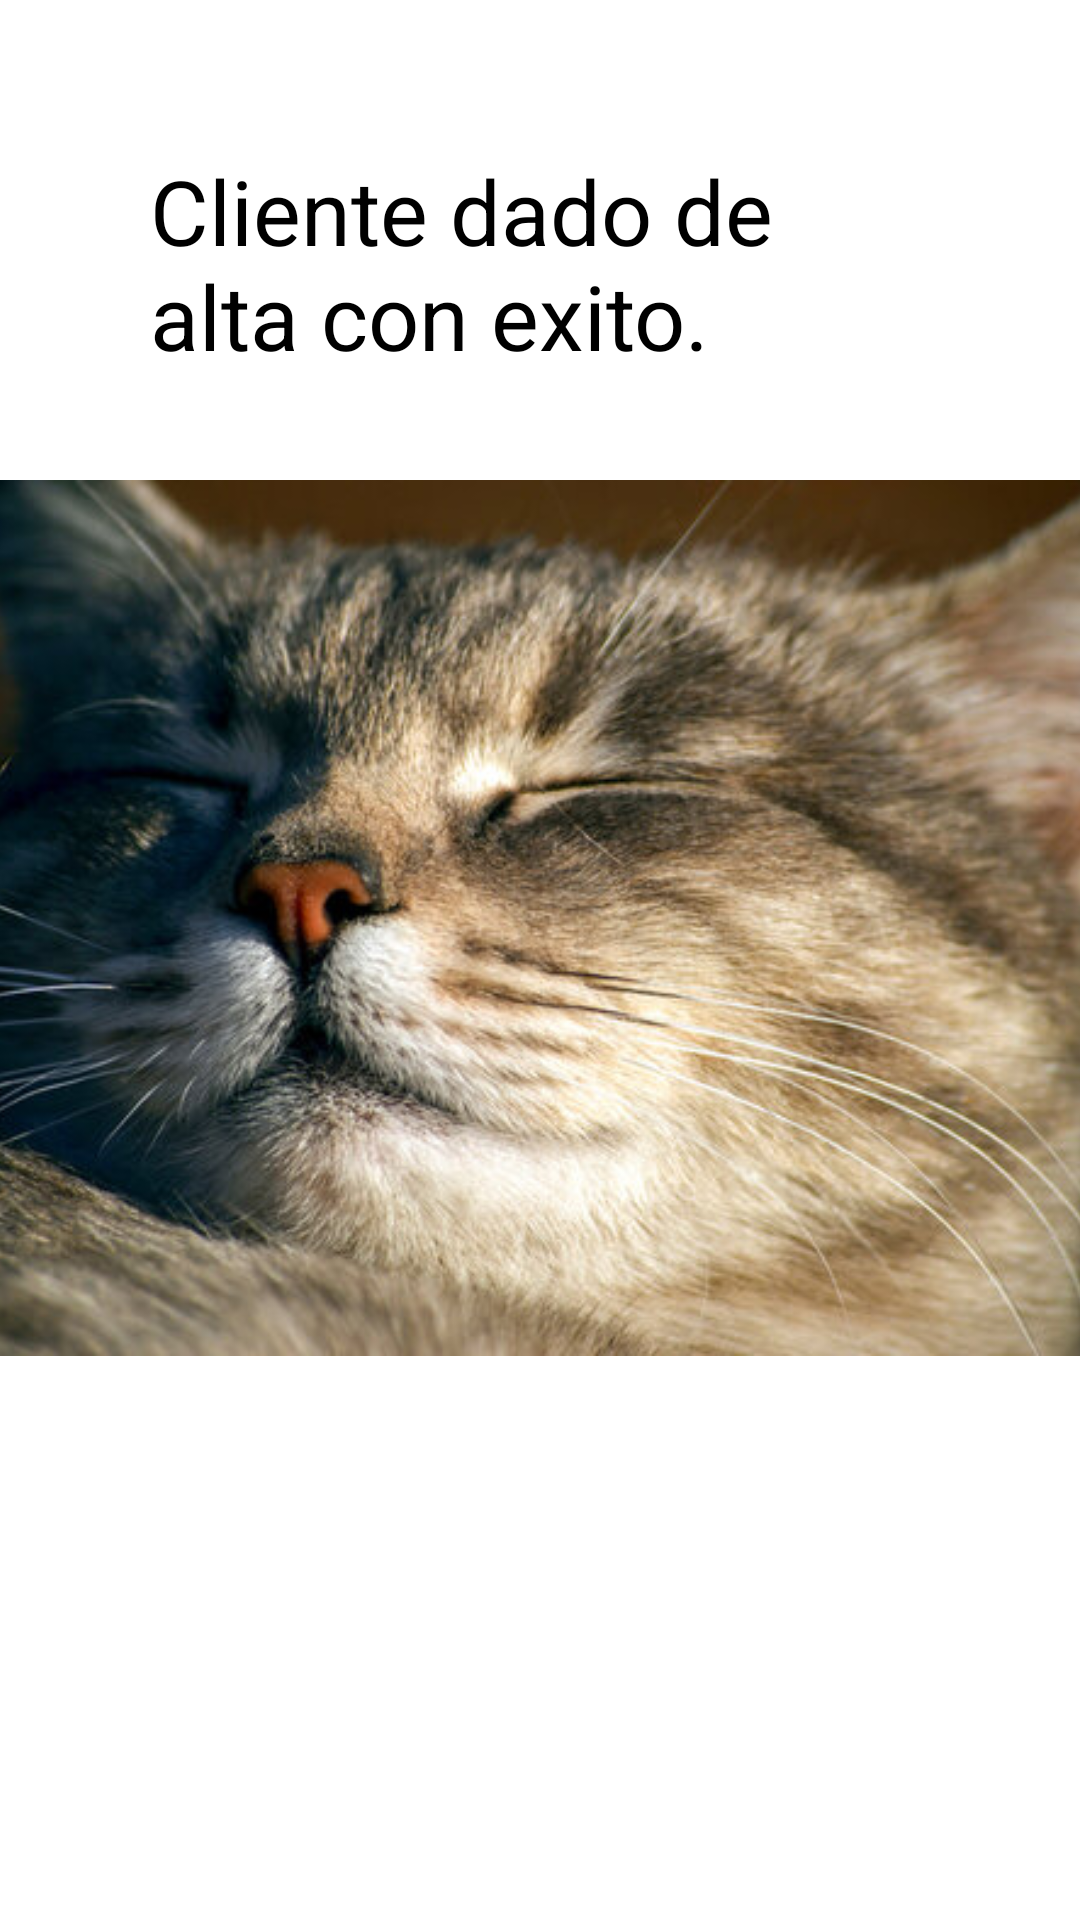

This screen was rendered from an Android layout file. Write that file and the resources it references.
<!-- AndroidManifest.xml: application theme Theme.AppEvaluacion3 -->
<!-- res/layout/activity_comprobante_registro.xml -->
<?xml version="1.0" encoding="utf-8"?>
<RelativeLayout xmlns:android="http://schemas.android.com/apk/res/android"
    xmlns:app="http://schemas.android.com/apk/res-auto"
    xmlns:tools="http://schemas.android.com/tools"
    android:layout_width="match_parent"
    android:layout_height="match_parent"
    android:background="@color/backgroundColor"
    tools:context=".comprobante_registro">

    
    <TextView
        android:layout_width="match_parent"
        android:layout_height="match_parent"
        android:textColor="@color/textColor"
        android:textSize="30sp"
        android:padding="50dp"
        android:text="Cliente dado de alta con exito." />

    <ImageView
        android:id="@+id/fotoComprobanteReg"
        android:layout_width="390dp"
        android:layout_height="292dp"
        android:layout_centerHorizontal="true"
        android:layout_marginTop="160dp"
        android:scaleType="centerCrop"
        android:src="@drawable/cat3" />

    <Button
        android:id="@+id/btnConfirmaReg"
        android:layout_width="match_parent"
        android:layout_height="wrap_content"
        android:layout_below="@id/fotoComprobanteReg"
        android:layout_marginTop="40dp"
        android:text="@string/aceptar"
        android:textSize="25sp"
        style="@style/Widget.AppEvaluacion3.Button"/>

</RelativeLayout>
<!-- resources referenced by this layout -->
<resources>
  <color name="backgroundColor">#FFFFFFFF</color>
  <color name="textColor">#FF000000</color>
  <!-- drawable cat3: jpg bitmap (drawable, 61475 bytes) -->
  <string name="aceptar">Aceptar</string>
  <style name="Widget.AppEvaluacion3.Button" parent="Widget.Material3.Button">
          <item name="android:backgroundTint">@color/buttonBackground</item>
          <item name="android:textColor">@color/buttonText</item>
          <item name="android:padding">12dp</item>
      </style>
  <style name="Theme.AppEvaluacion3" parent="Base.Theme.AppEvaluacion3" />
  <color name="buttonBackground"> #3700B3 </color>
  <color name="buttonText"> #FFFFFF </color>
  <style name="Base.Theme.AppEvaluacion3" parent="Theme.Material3.DayNight.NoActionBar">
          
          
      </style>
</resources>
